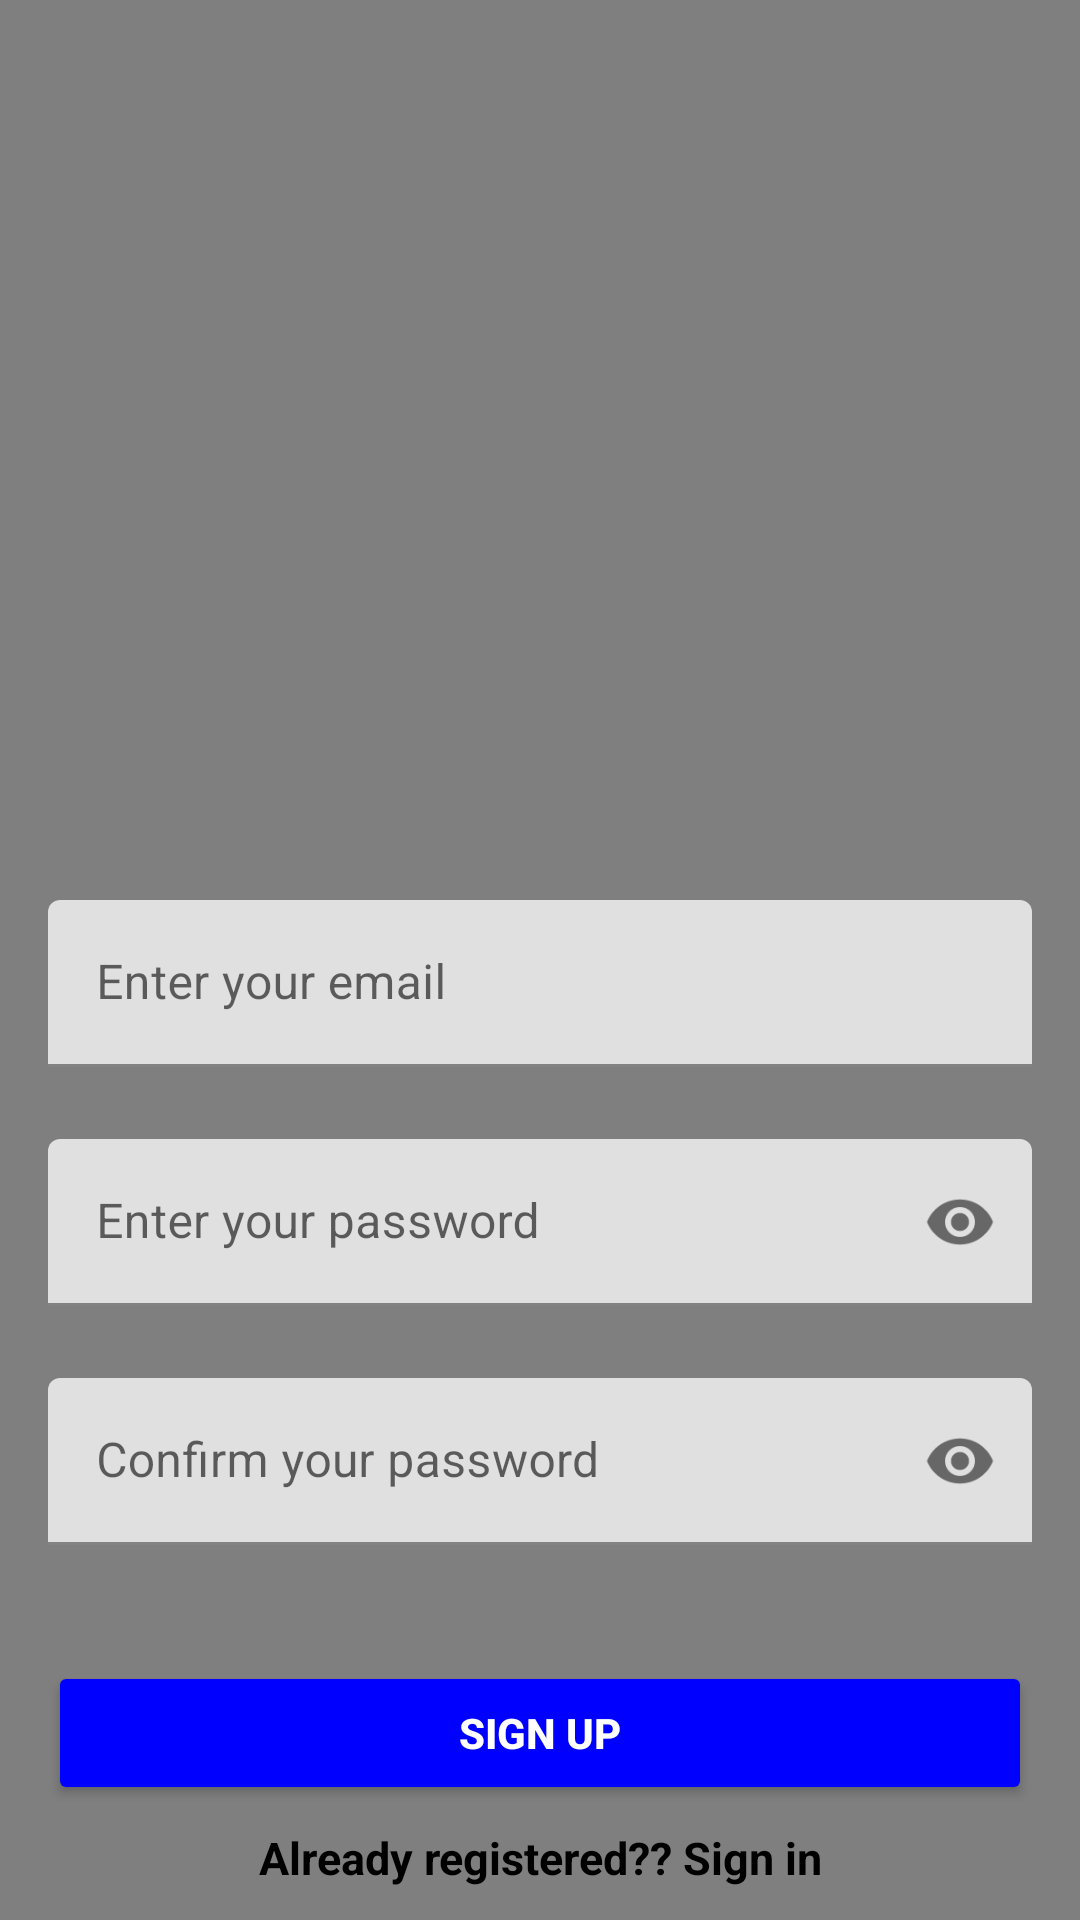

Layout XML and referenced resources for this Android screen:
<!-- AndroidManifest.xml: application theme Theme.CLYF -->
<!-- res/layout/activity_sign_up.xml -->
<?xml version="1.0" encoding="utf-8"?>
<androidx.constraintlayout.widget.ConstraintLayout xmlns:android="http://schemas.android.com/apk/res/android"
    xmlns:app="http://schemas.android.com/apk/res-auto"
    xmlns:tools="http://schemas.android.com/tools"
    android:layout_width="match_parent"
    android:layout_height="match_parent">

    <pl.droidsonroids.gif.GifImageButton
        android:layout_width="match_parent"
        android:layout_height="match_parent"
        android:scaleType="fitXY"
        android:scaleY="1.1"
        android:scaleX="1.1"
        android:src="@drawable/registrazione" />

    <com.google.android.material.textfield.TextInputLayout
        android:id="@+id/signup_mailET"
        android:layout_width="match_parent"
        android:layout_height="wrap_content"
        android:layout_marginHorizontal="16dp"
        android:layout_marginTop="300dp"
        app:layout_constraintEnd_toEndOf="parent"
        app:layout_constraintHorizontal_bias="0.5"
        app:layout_constraintStart_toStartOf="parent"
        app:layout_constraintTop_toTopOf="parent">

        <com.google.android.material.textfield.TextInputEditText
            android:id="@+id/emailET"
            android:layout_width="match_parent"
            android:layout_height="wrap_content"
            android:hint="Enter your email"
            android:inputType="textEmailAddress" />
    </com.google.android.material.textfield.TextInputLayout>

    <com.google.android.material.textfield.TextInputLayout
        android:id="@+id/signup_passET"
        android:layout_width="match_parent"
        android:layout_height="wrap_content"
        android:layout_marginHorizontal="16dp"
        android:layout_marginTop="24dp"
        app:layout_constraintEnd_toEndOf="parent"
        app:layout_constraintHorizontal_bias="0.5"
        app:layout_constraintStart_toStartOf="parent"
        app:layout_constraintTop_toBottomOf="@id/signup_mailET"
        app:passwordToggleEnabled="true">

        <com.google.android.material.textfield.TextInputEditText
            android:id="@+id/passET"
            android:layout_width="match_parent"
            android:layout_height="wrap_content"
            android:hint="Enter your password"
            android:inputType="textPassword" />
    </com.google.android.material.textfield.TextInputLayout>

    <com.google.android.material.textfield.TextInputLayout
        android:id="@+id/signup_confirpassET"
        android:layout_width="match_parent"
        android:layout_height="wrap_content"
        android:layout_marginHorizontal="16dp"
        android:layout_marginTop="24dp"
        app:layout_constraintEnd_toEndOf="parent"
        app:layout_constraintHorizontal_bias="0.5"
        app:layout_constraintStart_toStartOf="parent"
        app:layout_constraintTop_toBottomOf="@id/signup_passET"
        app:passwordToggleEnabled="true">

        <com.google.android.material.textfield.TextInputEditText
            android:id="@+id/confirmPassEt"
            android:layout_width="match_parent"
            android:layout_height="wrap_content"
            android:hint="Confirm your password"
            android:inputType="textPassword" />
    </com.google.android.material.textfield.TextInputLayout>

    <androidx.appcompat.widget.AppCompatButton
        android:id="@+id/signup_button"
        android:layout_width="0dp"
        android:layout_height="wrap_content"
        android:layout_marginHorizontal="16dp"
        android:text="Sign up"
        android:textColor="@color/white"
        android:backgroundTint="@color/blue"
        android:textStyle="bold"
        app:layout_constraintBottom_toBottomOf="parent"
        app:layout_constraintEnd_toEndOf="parent"
        app:layout_constraintHorizontal_bias="0.5"
        app:layout_constraintStart_toStartOf="parent"
        app:layout_constraintTop_toBottomOf="@+id/signup_confirpassET" />

    <TextView
        android:id="@+id/signup_signin"
        android:layout_width="wrap_content"
        android:layout_height="wrap_content"
        android:textColor="@color/black"
        android:textStyle="bold"
        android:textSize="15dp"
        android:text="Already registered?? Sign in"
        app:layout_constraintVertical_bias="0.4"
        app:layout_constraintBottom_toBottomOf="parent"
        app:layout_constraintEnd_toEndOf="parent"
        app:layout_constraintHorizontal_bias="0.5"
        app:layout_constraintStart_toStartOf="parent"
        app:layout_constraintTop_toBottomOf="@+id/signup_button" />
</androidx.constraintlayout.widget.ConstraintLayout>
<!-- resources referenced by this layout -->
<resources>
  <color name="black">#FF000000</color>
  <color name="blue">#FF0000FF</color>
  <color name="white">#FFFFFFFF</color>
  <!-- drawable registrazione: gif bitmap (drawable-v24, 425700 bytes) -->
  <style name="Theme.CLYF" parent="Theme.MaterialComponents.DayNight.NoActionBar">
          
          <item name="colorPrimary">@color/purple_500</item>
          <item name="colorPrimaryVariant">@color/purple_700</item>
          <item name="colorOnPrimary">@color/white</item>
          
          <item name="colorSecondary">@color/teal_200</item>
          <item name="colorSecondaryVariant">@color/teal_700</item>
          <item name="colorOnSecondary">@color/black</item>
          
          <item name="android:statusBarColor">?attr/colorPrimaryVariant</item>
          
      </style>
  <color name="purple_500">#FF6200EE</color>
  <color name="purple_700">#FF3700B3</color>
  <color name="teal_200">#FF03DAC5</color>
  <color name="teal_700">#FF018786</color>
</resources>
